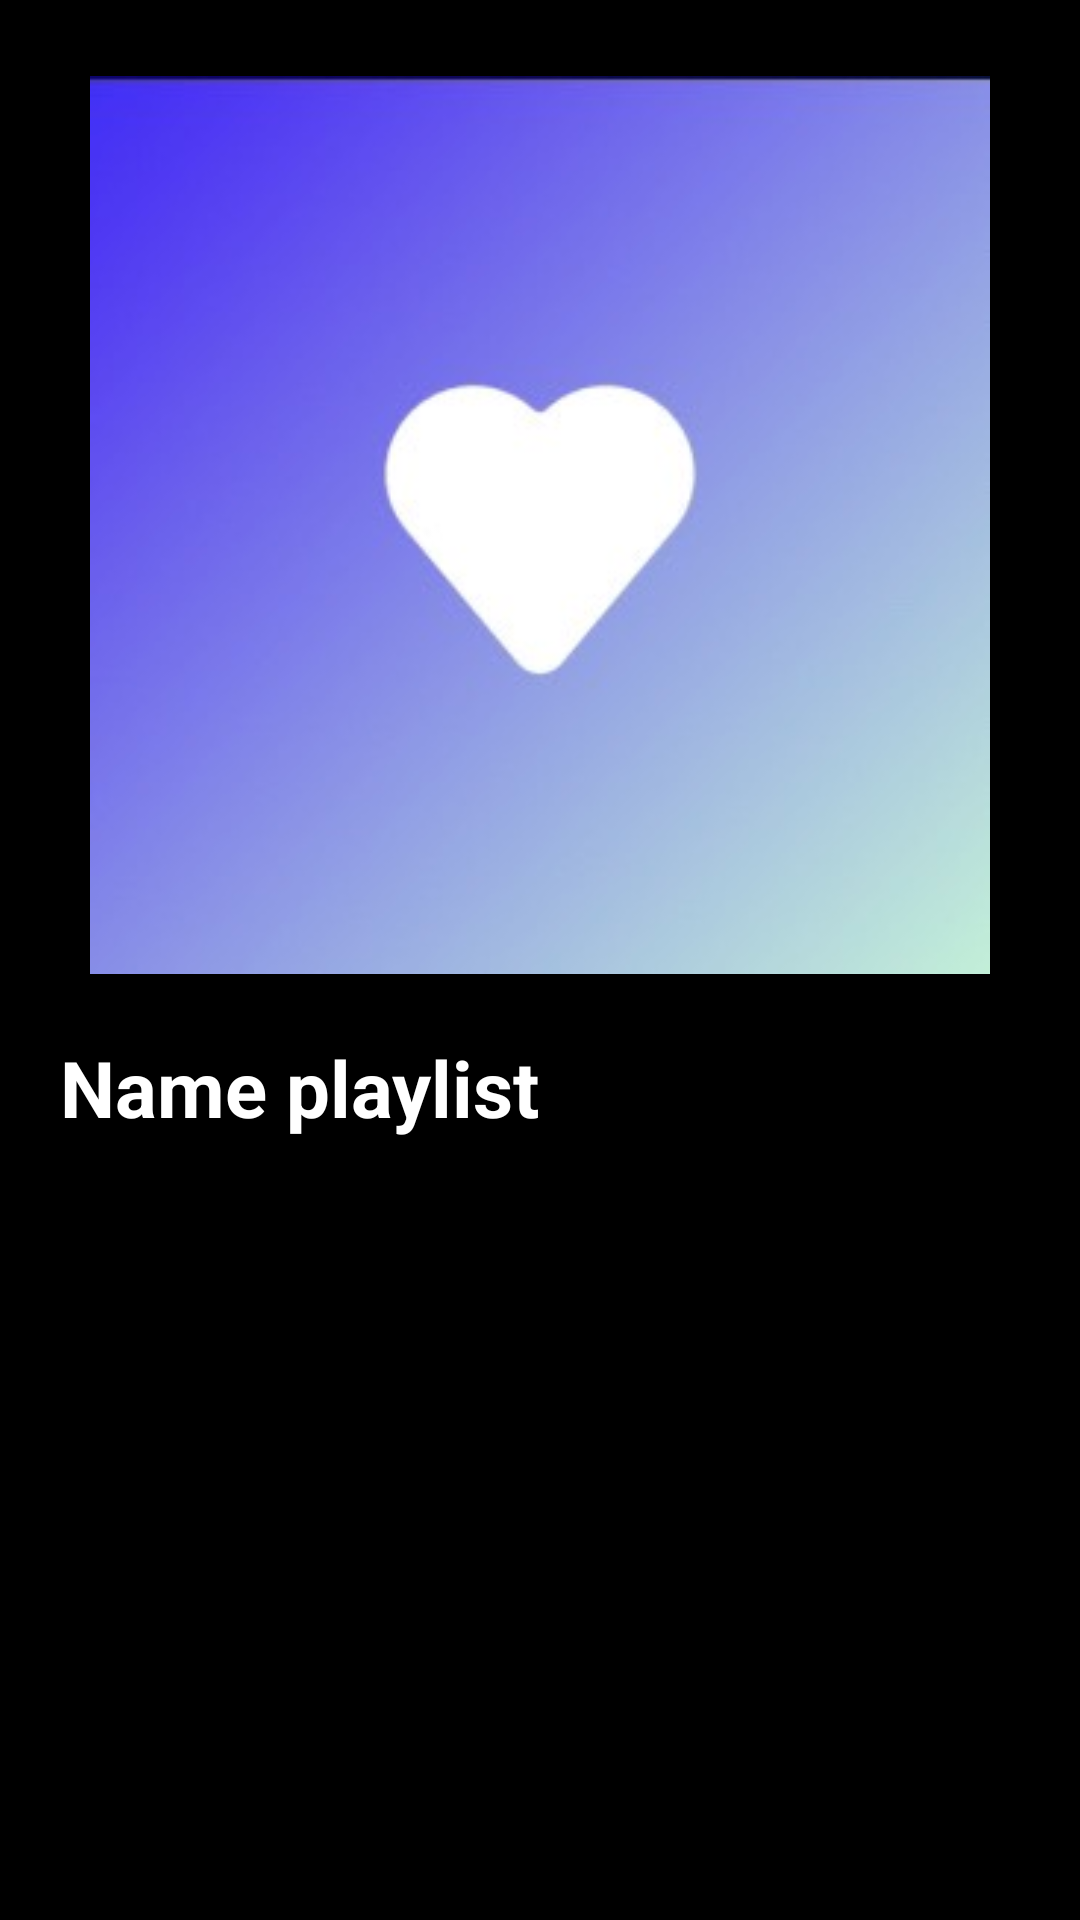

Android layout source for this screen:
<!-- AndroidManifest.xml: application theme Theme.GenZelody -->
<!-- res/layout/fragment_detail_playlist.xml -->
<?xml version="1.0" encoding="utf-8"?>
<FrameLayout
    xmlns:android="http://schemas.android.com/apk/res/android"
    xmlns:app="http://schemas.android.com/apk/res-auto"
    xmlns:tools="http://schemas.android.com/tools"
    android:layout_width="match_parent"
    android:layout_height="match_parent"
    android:background="@drawable/gradient_background_detail_playlist">

    <androidx.core.widget.NestedScrollView
        android:id="@+id/nestedScrollDetailPlaylist"
        android:layout_width="match_parent"
        android:layout_height="wrap_content">

        <LinearLayout
            android:id="@+id/linearActivityArtist"
            android:layout_width="match_parent"
            android:layout_height="wrap_content"
            android:orientation="vertical">

        <RelativeLayout
            android:layout_width="match_parent"
            android:layout_height="wrap_content"
            android:paddingTop="20dp"
            android:paddingLeft="30dp"
            android:orientation="horizontal">


        </RelativeLayout>

        <ImageView
            android:id="@+id/imgPlayListDetail"
            android:layout_marginTop="25dp"
            android:layout_width="300dp"
            android:layout_height="300dp"
            android:layout_gravity="center_horizontal"
            app:srcCompat="@drawable/yeuthich" />

        <LinearLayout
            android:layout_width="match_parent"
            android:layout_height="match_parent"
            android:padding="20dp"
            android:orientation="vertical">

            <TextView
                android:id="@+id/tvNamePlaylist"
                android:layout_width="match_parent"
                android:layout_height="wrap_content"
                android:textColor="@color/white"
                android:textSize="26sp"
                android:gravity="bottom"
                android:textStyle="bold"
                android:text="Name playlist"/>

            <androidx.recyclerview.widget.RecyclerView
                android:id="@+id/rvTrackOfPlaylist"
                android:layout_width="match_parent"
                android:layout_height="300dp"
                android:scrollbars="vertical"
                android:layout_marginTop="10dp" />
                />
            <TextView
                android:id="@+id/txtTitleRec"
                android:layout_width="match_parent"
                android:layout_height="wrap_content"
                android:layout_marginTop="30dp"
                android:textColor="@color/white"
                android:textSize="25sp"
                android:gravity="bottom"
                android:textStyle="bold"
                android:text="Bài hát gợi ý"/>
            <TextView
                android:id="@+id/txtDescRec"
                android:layout_width="match_parent"
                android:layout_height="wrap_content"
                android:layout_marginTop="5dp"
                android:textColor="#81FFFFFF"
                android:textSize="20sp"
                android:gravity="bottom"
                android:text="Dựa trên các bài hát trong playlist này"/>
            
            
            
            
            
            
            
            <androidx.recyclerview.widget.RecyclerView
                android:id="@+id/recViewTrackGoiY"
                android:layout_width="match_parent"
                android:layout_height="300dp"
                android:scrollbars="vertical"
                android:layout_marginTop="10dp" />
            <LinearLayout
                android:layout_width="match_parent"
                android:layout_height="50dp"/>
        </LinearLayout>
    </LinearLayout>

</androidx.core.widget.NestedScrollView>




</FrameLayout>
<!-- resources referenced by this layout -->
<resources>
  <!-- drawable gradient_background_detail_playlist (drawable) -->
  <layer-list xmlns:android="http://schemas.android.com/apk/res/android">
  
      
      <item>
          <shape>
              <gradient
                  android:startColor="#46000000"
                  android:centerColor="@color/black"
                  android:endColor="#3B333333"
                  android:angle="90" />
          </shape>
      </item>
  
      
      <item android:drawable="@color/black">
          <shape>
              <gradient
                  android:startColor="#00000000"
              android:centerColor="#000000"
              android:endColor="#000000"
              android:angle="90" />
          </shape>
      </item>
  
  </layer-list>
  <!-- drawable yeuthich: jpg bitmap (drawable, 8387 bytes) -->
  <style name="Theme.GenZelody" parent="Base.Theme.GenZelody" />
  <style name="Base.Theme.GenZelody" parent="Theme.Material3.DayNight.NoActionBar">
          
          
      </style>
  <!-- not gathered from this repository: default colours our renderer supplied (Android Studio template values) -->
  <color name="black">#FF000000</color>
  <color name="white">#FFFFFFFF</color>
</resources>
